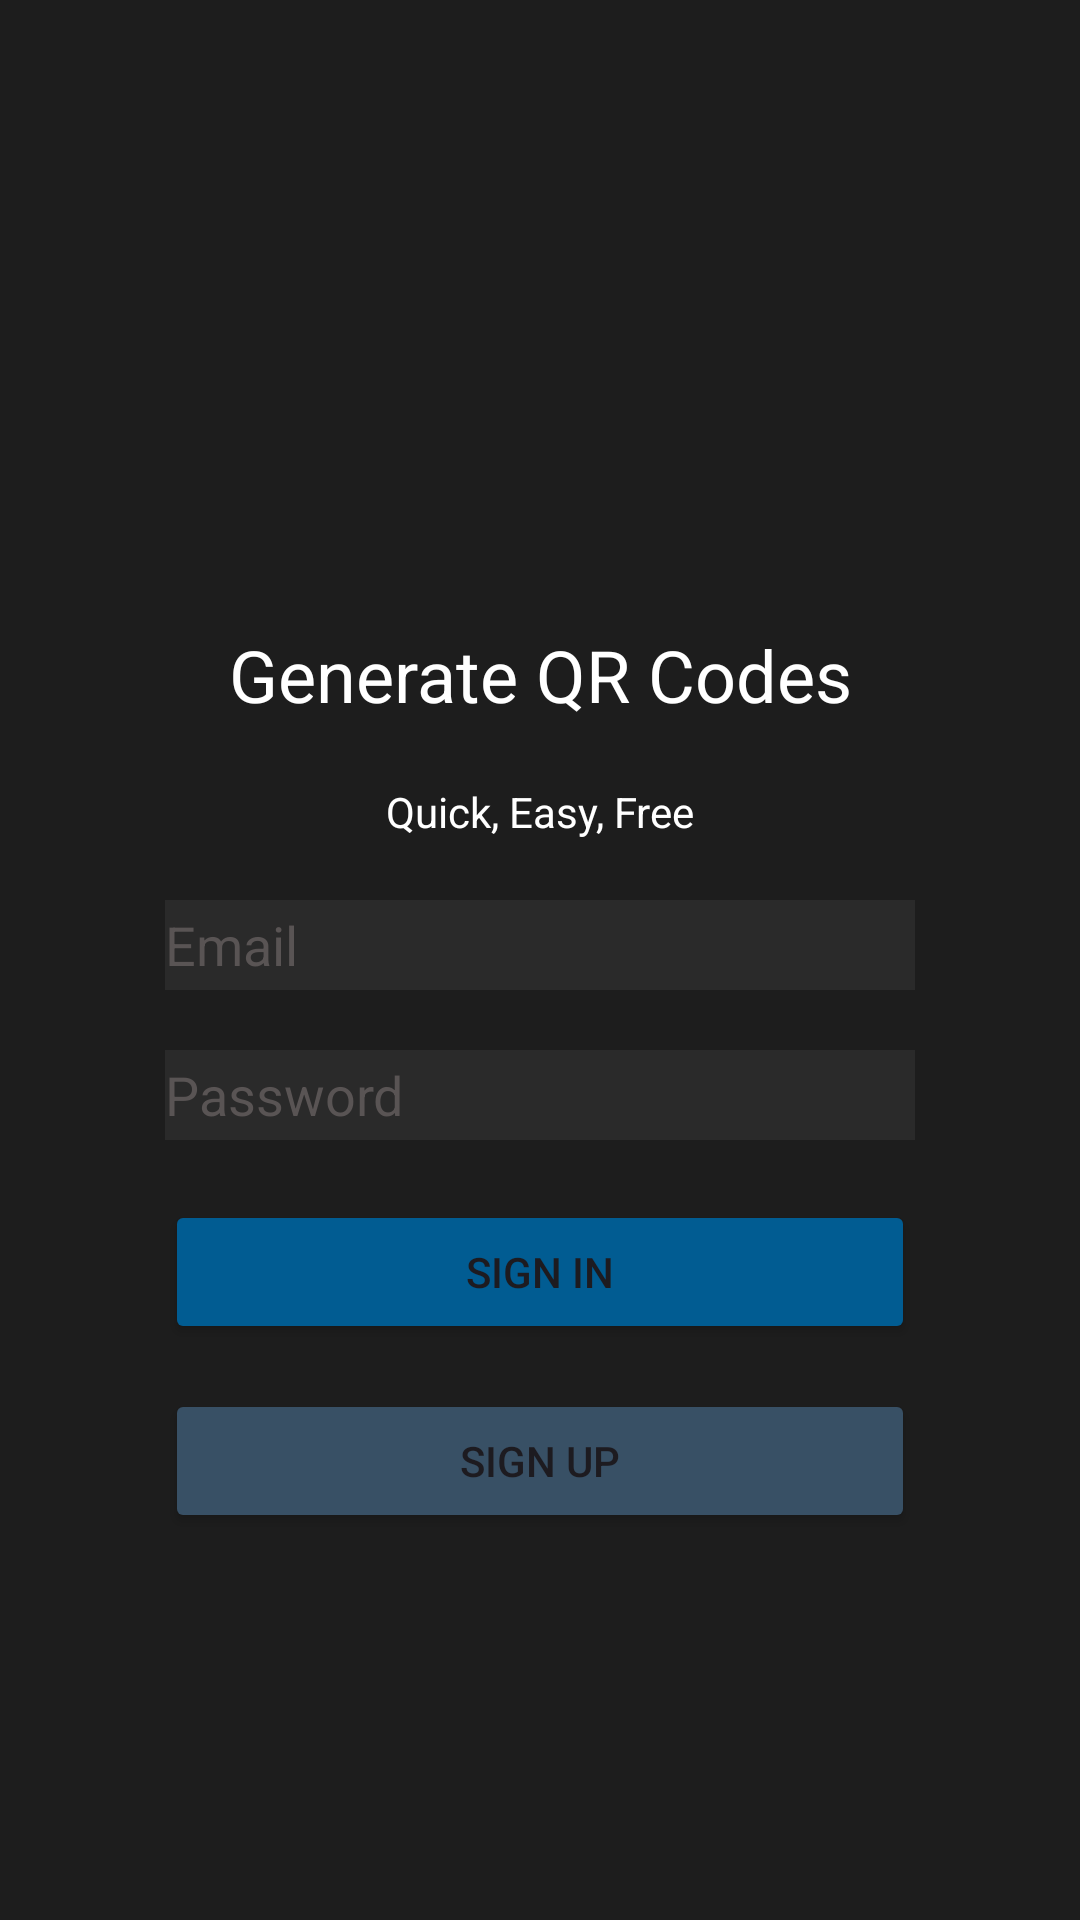

Write the Android layout XML for this screen, with the resource values it uses.
<!-- AndroidManifest.xml: application theme Theme.QrCodeGenereator -->
<!-- res/layout/activity_email_password.xml -->
<?xml version="1.0" encoding="utf-8"?>
<androidx.constraintlayout.widget.ConstraintLayout xmlns:android="http://schemas.android.com/apk/res/android"
    xmlns:app="http://schemas.android.com/apk/res-auto"
    xmlns:tools="http://schemas.android.com/tools"
    android:layout_width="match_parent"
    android:layout_height="match_parent"
    android:background="#1d1d1d">

    <EditText
        android:id="@+id/editTextTextPassword"
        android:layout_width="250dp"
        android:layout_height="30dp"
        android:layout_marginTop="20dp"
        android:background="#2a2a2a"
        android:ems="10"
        android:hint="@string/password"
        android:inputType="textPassword"
        android:textColor="@color/white"
        android:textColorHint="#595454"
        app:layout_constraintEnd_toEndOf="parent"
        app:layout_constraintStart_toStartOf="parent"
        app:layout_constraintTop_toBottomOf="@+id/editTextTextEmailAddress" />

    <EditText
        android:id="@+id/editTextTextEmailAddress"
        android:layout_width="250dp"
        android:layout_height="30dp"
        android:layout_marginTop="300dp"
        android:background="#2a2a2a"
        android:ems="10"
        android:hint="@string/email"
        android:inputType="textEmailAddress"
        android:textColor="@color/white"
        android:textColorHint="#FF595454"
        app:layout_constraintEnd_toEndOf="parent"
        app:layout_constraintStart_toStartOf="parent"
        app:layout_constraintTop_toTopOf="parent" />

    <Button
        android:id="@+id/signInButton"
        android:layout_width="250dp"
        android:layout_height="wrap_content"
        android:layout_marginTop="20dp"
        android:backgroundTint="#015c92"
        android:text="@string/sign_in"
        app:layout_constraintEnd_toEndOf="parent"
        app:layout_constraintStart_toStartOf="parent"
        app:layout_constraintTop_toBottomOf="@+id/editTextTextPassword" />

    <Button
        android:id="@+id/signUpButton"
        android:layout_width="250dp"
        android:layout_height="wrap_content"
        android:layout_marginTop="15dp"
        android:backgroundTint="#385065"
        android:text="@string/sign_up"
        app:layout_constraintEnd_toEndOf="parent"
        app:layout_constraintStart_toStartOf="parent"
        app:layout_constraintTop_toBottomOf="@+id/signInButton" />

    <TextView
        android:id="@+id/textView2"
        android:layout_width="wrap_content"
        android:layout_height="wrap_content"
        android:layout_marginBottom="20dp"
        android:text="@string/generate_qr_codes"
        android:textColor="@color/white"
        android:textSize="24sp"
        app:layout_constraintBottom_toTopOf="@+id/textView3"
        app:layout_constraintEnd_toEndOf="parent"
        app:layout_constraintStart_toStartOf="parent" />

    <TextView
        android:id="@+id/textView3"
        android:layout_width="wrap_content"
        android:layout_height="wrap_content"
        android:layout_marginBottom="20dp"
        android:text="@string/quick_easy_free"
        android:textColor="@color/white"
        app:layout_constraintBottom_toTopOf="@+id/editTextTextEmailAddress"
        app:layout_constraintEnd_toEndOf="parent"
        app:layout_constraintStart_toStartOf="parent" />

</androidx.constraintlayout.widget.ConstraintLayout>
<!-- resources referenced by this layout -->
<resources>
  <string name="email">Email</string>
  <string name="generate_qr_codes">Generate QR Codes</string>
  <string name="password">Password</string>
  <string name="quick_easy_free">Quick, Easy, Free</string>
  <string name="sign_in">Sign in</string>
  <string name="sign_up">Sign up</string>
  <style name="Theme.QrCodeGenereator" parent="Base.Theme.QrCodeGenereator" />
  <style name="Base.Theme.QrCodeGenereator" parent="Theme.Material3.DayNight.NoActionBar">
          
          
      </style>
  <!-- not gathered from this repository: default colours our renderer supplied (Android Studio template values) -->
  <color name="white">#FFFFFFFF</color>
</resources>
